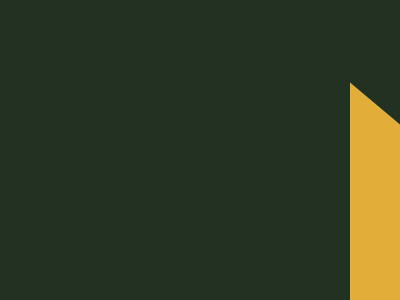

Give the HTML and CSS whose rendering is this image.

<!DOCTYPE html>
<html lang="en">
<head>
    <meta charset="UTF-8">
    <meta http-equiv="X-UA-Compatible" content="IE=edge">
    <meta name="viewport" content="width=device-width, initial-scale=1.0">
    <title>practice9.Css</title>
</head>
<body class="back">
    <style>
        .back{
            background-color: #233123;
        }
        .rectangle{
            width: 280px;
	height: 280px;
	transform:skewY(40deg);
	background: #e2ad39;
    position: fixed;
    top: 200px;
    left:350px;
        }
        .triangle{
            width:0px;
	height:0px;
	border-top: 130px solid transparent;
	border-left: 300px solid #e2ad39;
	border-bottom: 130px solid transparent;
    position: fixed;
    top: 60px;
    left: 630px;
    
        }
       
        
    </style>
    <div class="rectangle"></div>
    <div class="triangle"></div>
    
</body>
</html>